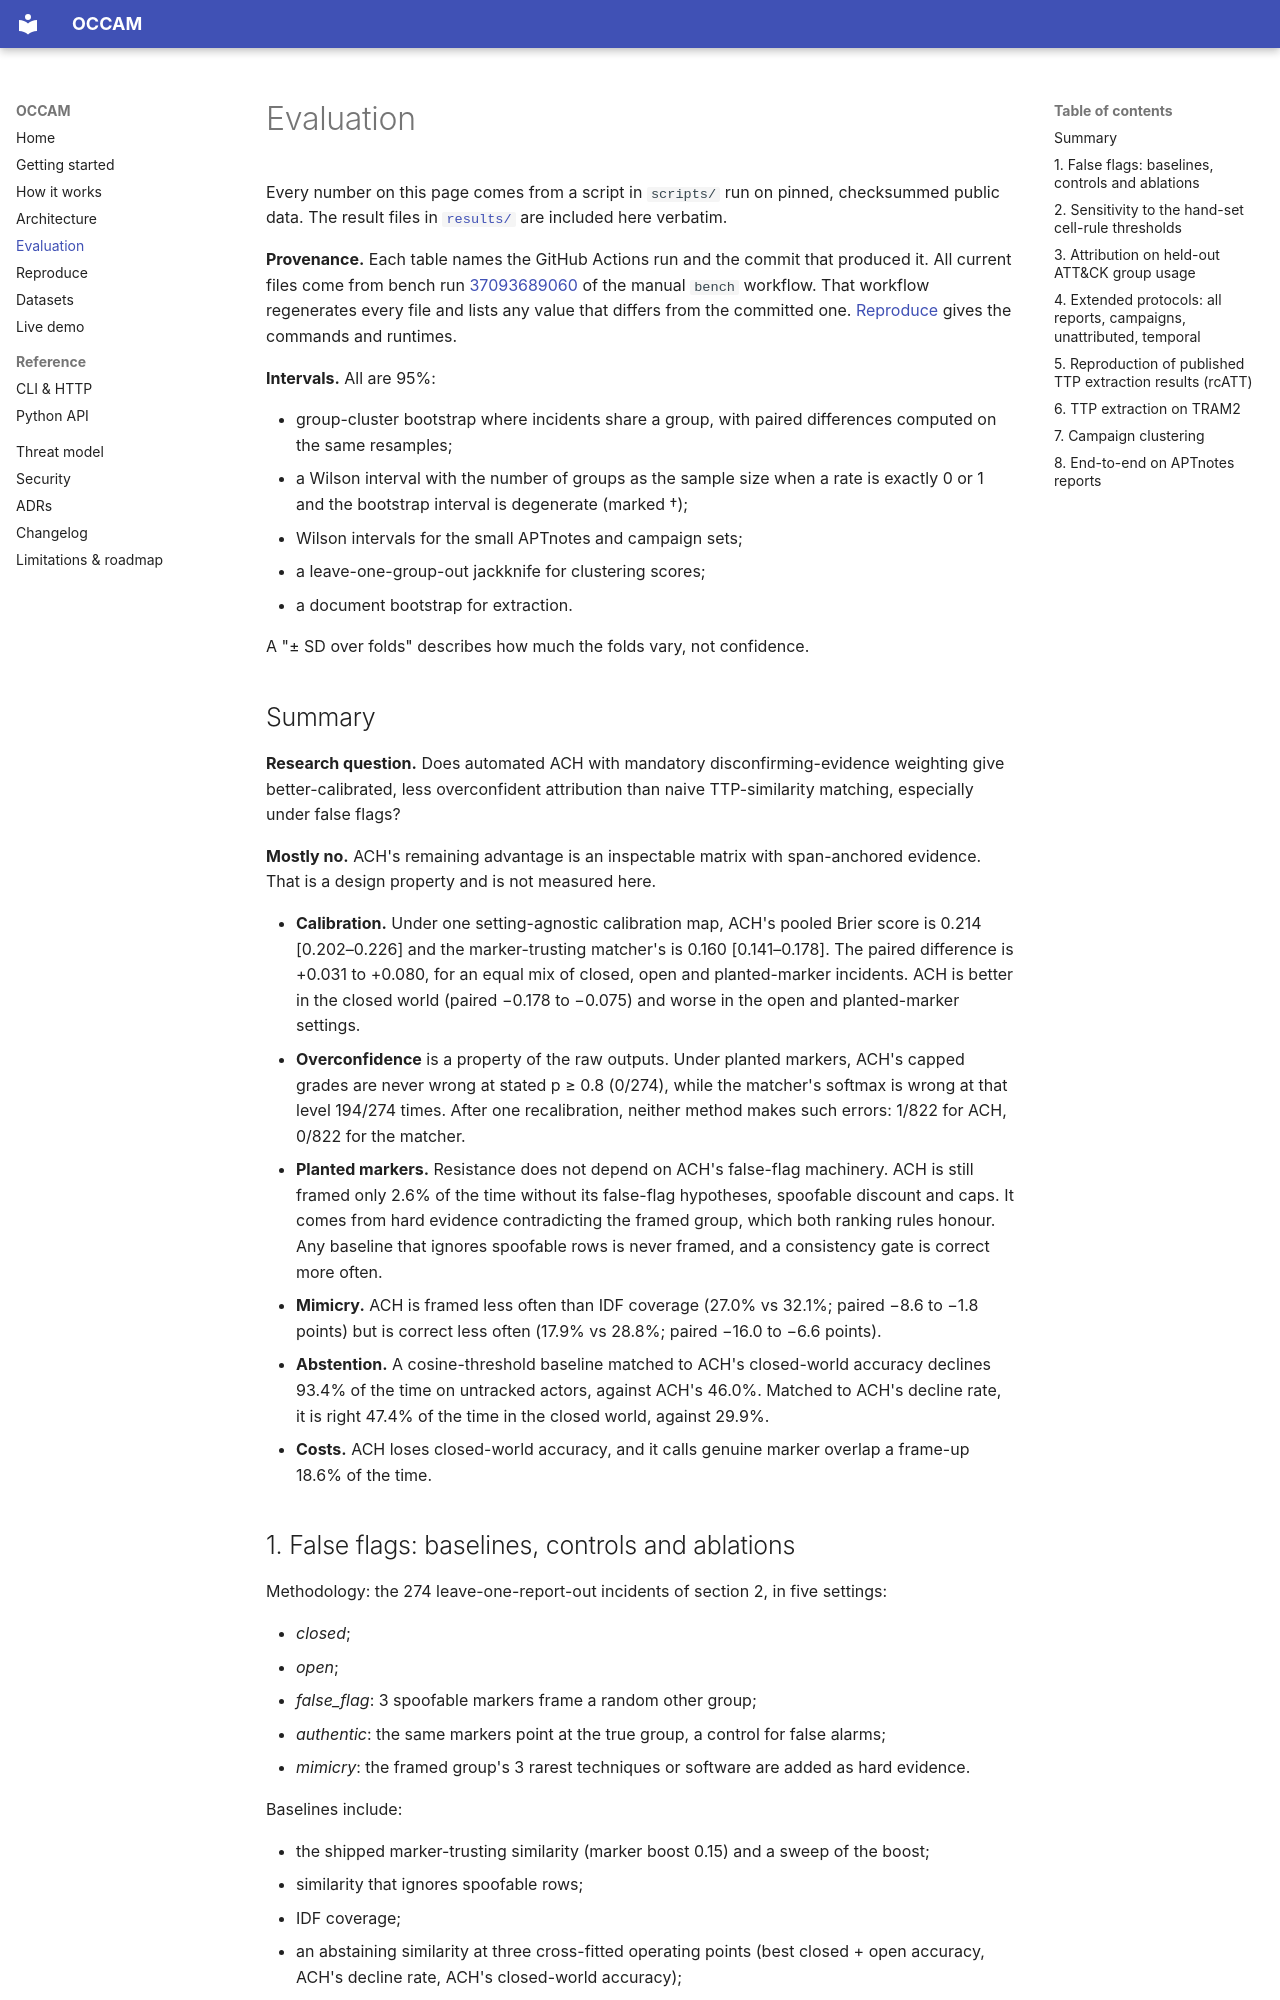

repository: rakshit-737/occam · page: evaluation/index.html · generator: mkdocs

# Evaluation

Every number on this page comes from a script in `scripts/` run on pinned,
checksummed public data. The result files in
[`results/`](https://github.com/rakshit-737/occam-cti-attribution/tree/main/results) are
included here verbatim.

**Provenance.** Each table names the GitHub Actions run and the commit that
produced it. All current files come from bench run
[37093689060](https://github.com/rakshit-737/occam-cti-attribution/actions/runs/37093689060)
of the manual `bench` workflow. That workflow regenerates every file and lists
any value that differs from the committed one. [Reproduce](reproduce.md) gives
the commands and runtimes.

**Intervals.** All are 95%:

- group-cluster bootstrap where incidents share a group, with paired
  differences computed on the same resamples;
- a Wilson interval with the number of groups as the sample size when a rate
  is exactly 0 or 1 and the bootstrap interval is degenerate (marked †);
- Wilson intervals for the small APTnotes and campaign sets;
- a leave-one-group-out jackknife for clustering scores;
- a document bootstrap for extraction.

A "± SD over folds" describes how much the folds vary, not confidence.
